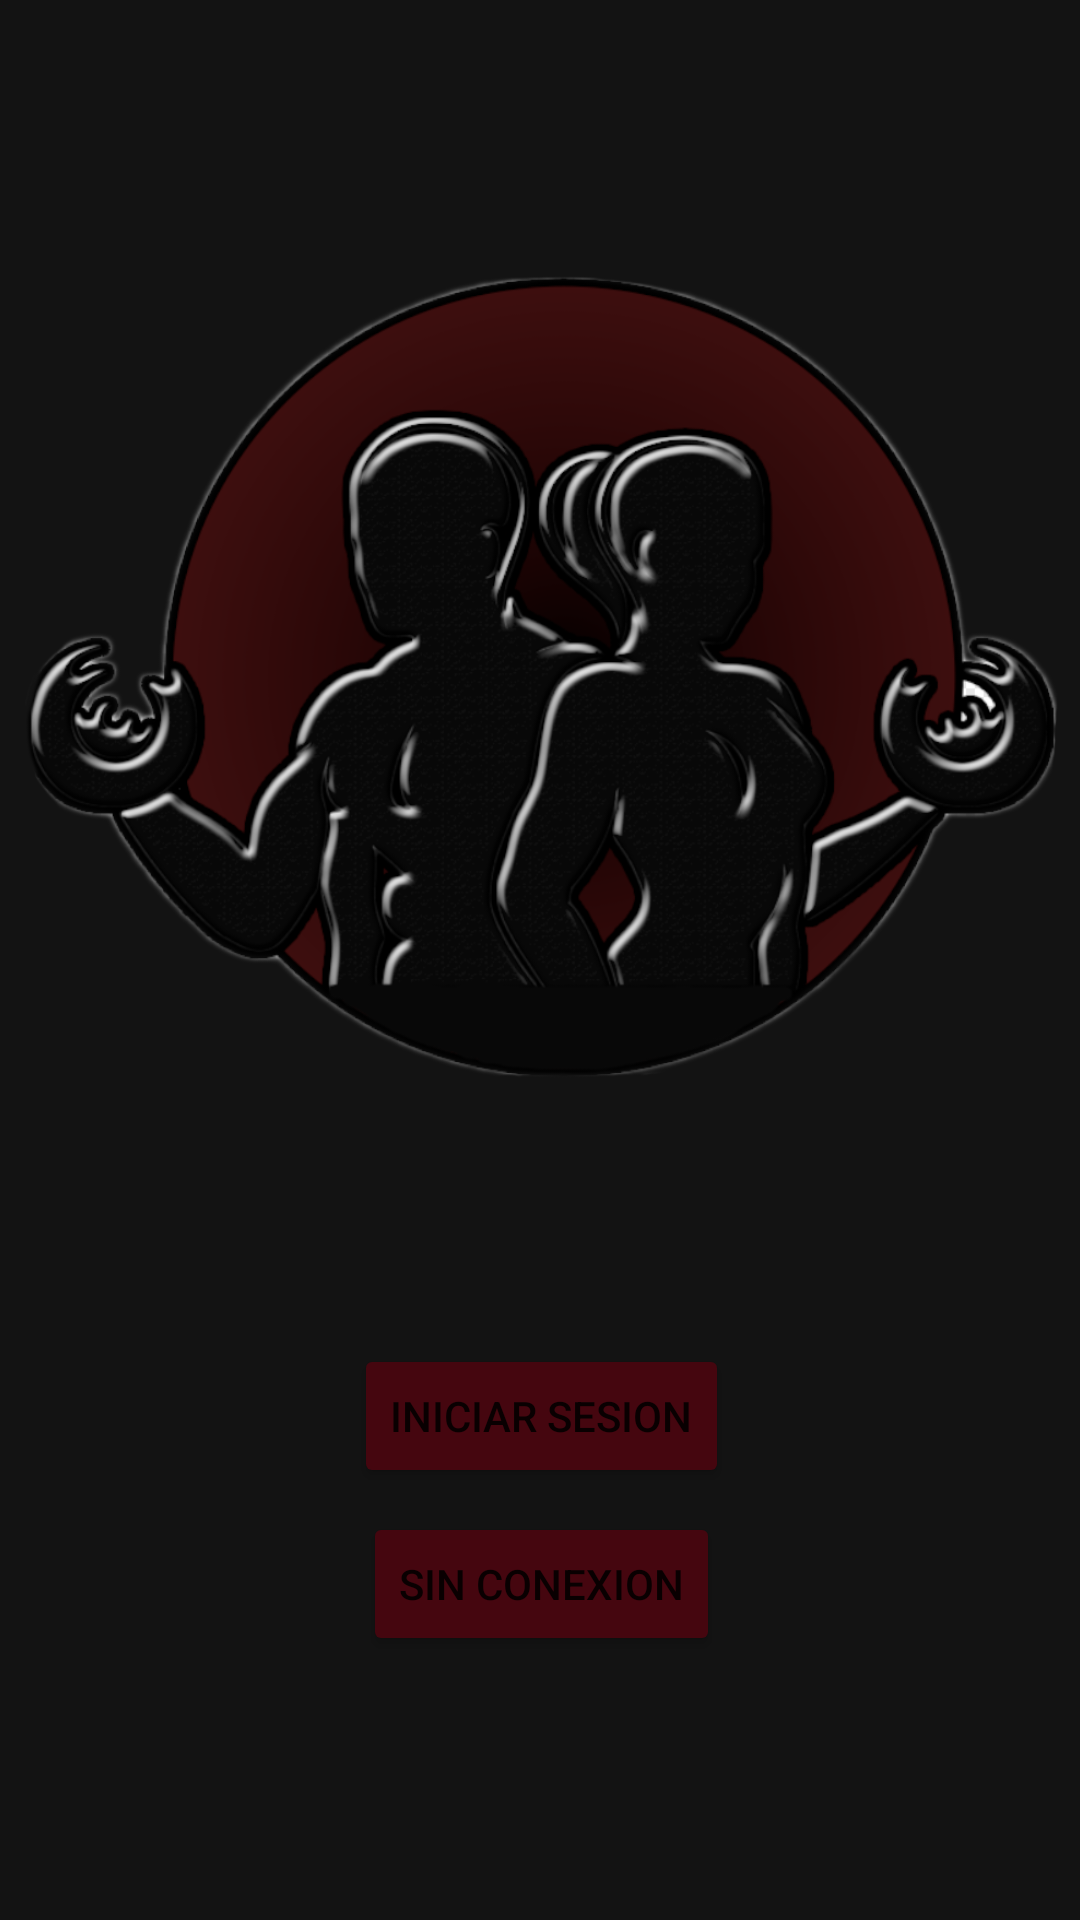

Here is an Android app screen rendered from its layout file. Give the layout XML and the strings, colors and styles it references.
<!-- AndroidManifest.xml: application theme Theme.TFG2 -->
<!-- res/layout/activity_pantalla_principal.xml -->
<?xml version="1.0" encoding="utf-8"?>
<androidx.constraintlayout.widget.ConstraintLayout xmlns:android="http://schemas.android.com/apk/res/android"
    xmlns:app="http://schemas.android.com/apk/res-auto"
    xmlns:tools="http://schemas.android.com/tools"
    android:layout_width="match_parent"
    android:layout_height="match_parent"
    android:background="@color/negroclaro"
    tools:context=".PantallaPrincipalActivity">

    <ImageView
        android:id="@+id/imageView2"
        android:layout_width="346dp"
        android:layout_height="284dp"
        android:layout_marginTop="84dp"
        app:layout_constraintEnd_toEndOf="parent"
        app:layout_constraintHorizontal_bias="0.492"
        app:layout_constraintStart_toStartOf="parent"
        app:layout_constraintTop_toTopOf="parent"
        app:srcCompat="@drawable/logo_demop" />

    <Button
        android:id="@+id/button3"
        android:layout_width="wrap_content"
        android:layout_height="wrap_content"
        android:layout_marginTop="80dp"
        android:text="Iniciar Sesion"
        app:backgroundTint="@color/dark_magenta"
        app:layout_constraintEnd_toEndOf="@+id/imageView2"
        app:layout_constraintHorizontal_bias="0.502"
        app:layout_constraintStart_toStartOf="@+id/imageView2"
        app:layout_constraintTop_toBottomOf="@+id/imageView2" />

    <Button
        android:id="@+id/button4"
        android:layout_width="wrap_content"
        android:layout_height="wrap_content"
        android:layout_marginTop="8dp"
        android:text="Sin conexion"
        app:backgroundTint="@color/dark_magenta"
        app:layout_constraintEnd_toEndOf="@+id/button3"
        app:layout_constraintStart_toStartOf="@+id/button3"
        app:layout_constraintTop_toBottomOf="@+id/button3" />
</androidx.constraintlayout.widget.ConstraintLayout>
<!-- resources referenced by this layout -->
<resources>
  <color name="dark_magenta">#45060F</color>
  <color name="negroclaro">#131313</color>
  <!-- drawable logo_demop: png bitmap (drawable-v24, 284541 bytes) -->
  <style name="Theme.TFG2" parent="Theme.MaterialComponents.DayNight.NoActionBar">
          
          <item name="colorPrimary">@color/purple_500</item>
          <item name="colorPrimaryVariant">@color/red_magenta</item>
          <item name="colorOnPrimary">@color/white</item>
          
          <item name="colorSecondary">@color/teal_200</item>
          <item name="colorSecondaryVariant">@color/teal_700</item>
          <item name="colorOnSecondary">@color/black</item>
          
          <item name="android:statusBarColor" tools:targetApi="l">?attr/colorPrimaryVariant</item>
          
      </style>
  <color name="purple_500">#FF6200EE</color>
  <color name="red_magenta">#6A0816</color>
  <color name="white">#FFFFFFFF</color>
  <color name="teal_200">#FF03DAC5</color>
  <color name="teal_700">#FF018786</color>
  <color name="black">#FF000000</color>
</resources>
